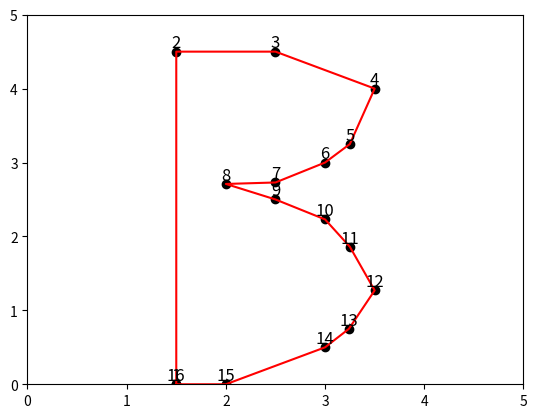

The matplotlib source for this figure:
import matplotlib.pyplot as plt

# Define os pontos para a letra B
points = [(1.5,0),(1.5, 4.5), (2.5,4.5), (3.5,4), (3.25,3.25), (3,3), (2.5,2.73),(2,2.71),(2.5,2.5),(3,2.23),(3.25,1.86),(3.5,1.27),(3.24,0.75),(3,0.5),(2,0),(1.5,0)]
x_coords = [point[0] for point in points]
y_coords = [point[1] for point in points]

# Plota a letra B
plt.plot(x_coords, y_coords, 'r-')
plt.scatter(x_coords, y_coords, color='black')
plt.axis([0, 5, 0, 5])
# Adiciona números nos pontos
for i, point in enumerate(points):
    plt.text(point[0], point[1], str(i+1), fontsize=12, ha='center', va='bottom')
plt.savefig('letraB.png')
# Mostra o gráfico
# Mostra o gráfico com pontos pretos
